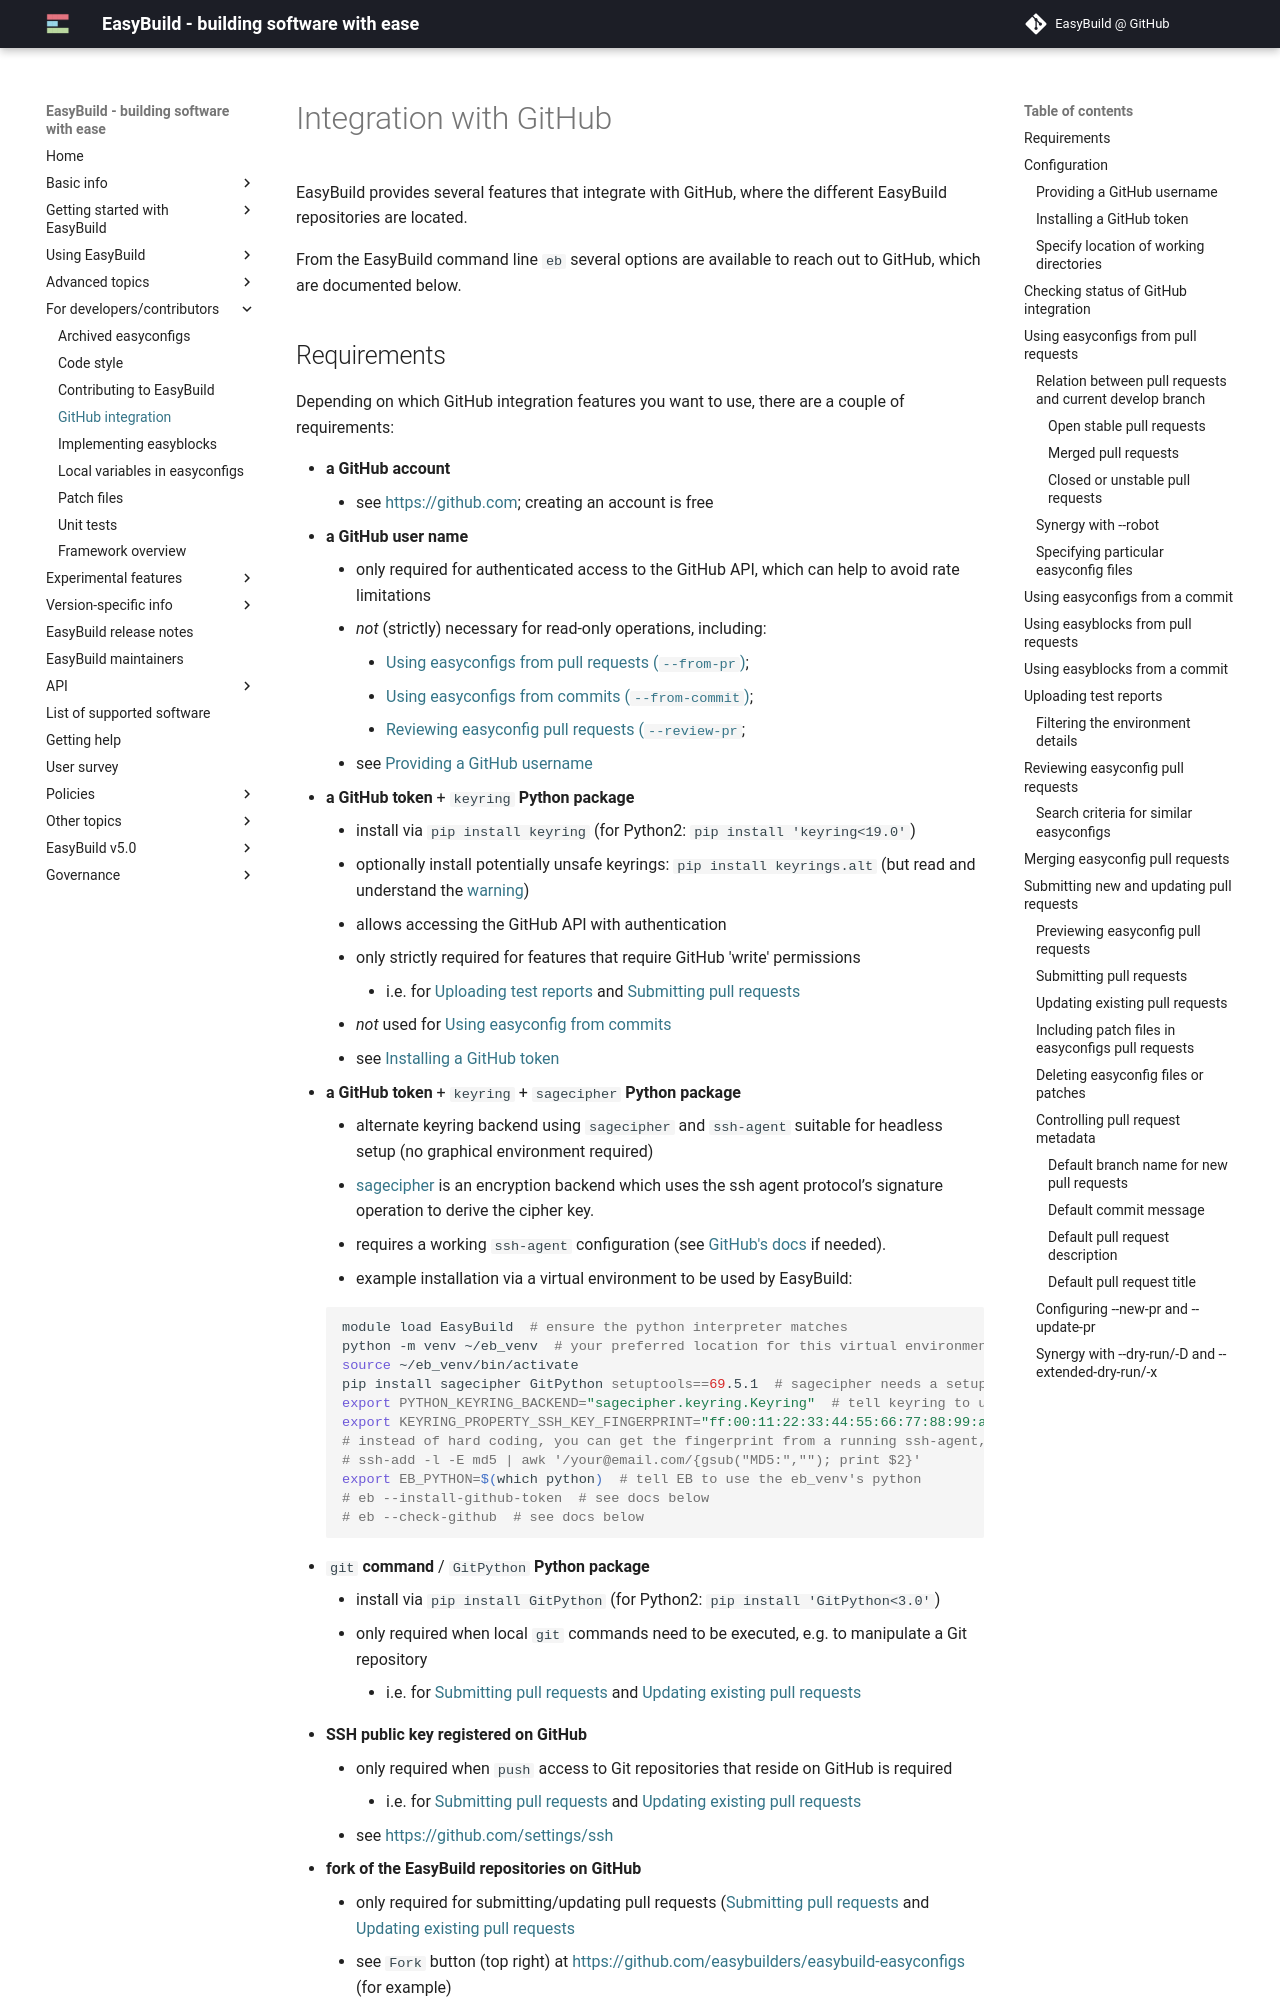

repository: easybuilders/easybuild-docs · page: integration-with-github/index.html · generator: mkdocs

# Integration with GitHub {: #integration_with_github }

EasyBuild provides several features that integrate with GitHub, where
the different EasyBuild repositories are located.

From the EasyBuild command line `eb` several options are available to
reach out to GitHub, which are documented below.
